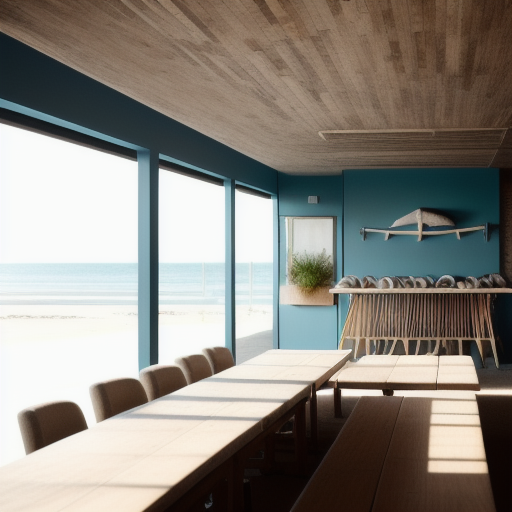
Generation parameters embedded in this image by AUTOMATIC1111 Stable Diffusion web UI or a fork of it (Forge, ...) (PNG 'parameters' text chunk):
(((workshop))), (((fifteen seats and tables))), light and airy design, beach-inspired colors, natural textures, and decor elements like seashells and driftwood.
Steps: 20, Sampler: Euler a, CFG scale: 10, Seed: 1210484347, Size: 512x512, Model hash: 631eea1a0e, Model: xsarchitectural_v11, ControlNet 0 Enabled: True, ControlNet 0 Preprocessor: depth_leres++, ControlNet 0 Model: control_v11f1p_sd15_depth [cfd03158], ControlNet 0 Weight: 0.2, ControlNet 0 Starting Step: 0, ControlNet 0 Ending Step: 1, ControlNet 0 Resize Mode: Crop and Resize, ControlNet 0 Pixel Perfect: True, ControlNet 0 Control Mode: Balanced, ControlNet 0 Preprocessor Parameters: "(512, 0, 0)", ControlNet 1 Enabled: True, ControlNet 1 Preprocessor: seg_ofade20k, ControlNet 1 Model: control_v11p_sd15_seg [e1f51eb9], ControlNet 1 Weight: 0.2, ControlNet 1 Starting Step: 0, ControlNet 1 Ending Step: 1, ControlNet 1 Resize Mode: Crop and Resize, ControlNet 1 Pixel Perfect: True, ControlNet 1 Control Mode: Balanced, ControlNet 1 Preprocessor Parameters: "(512, 64, 64)"